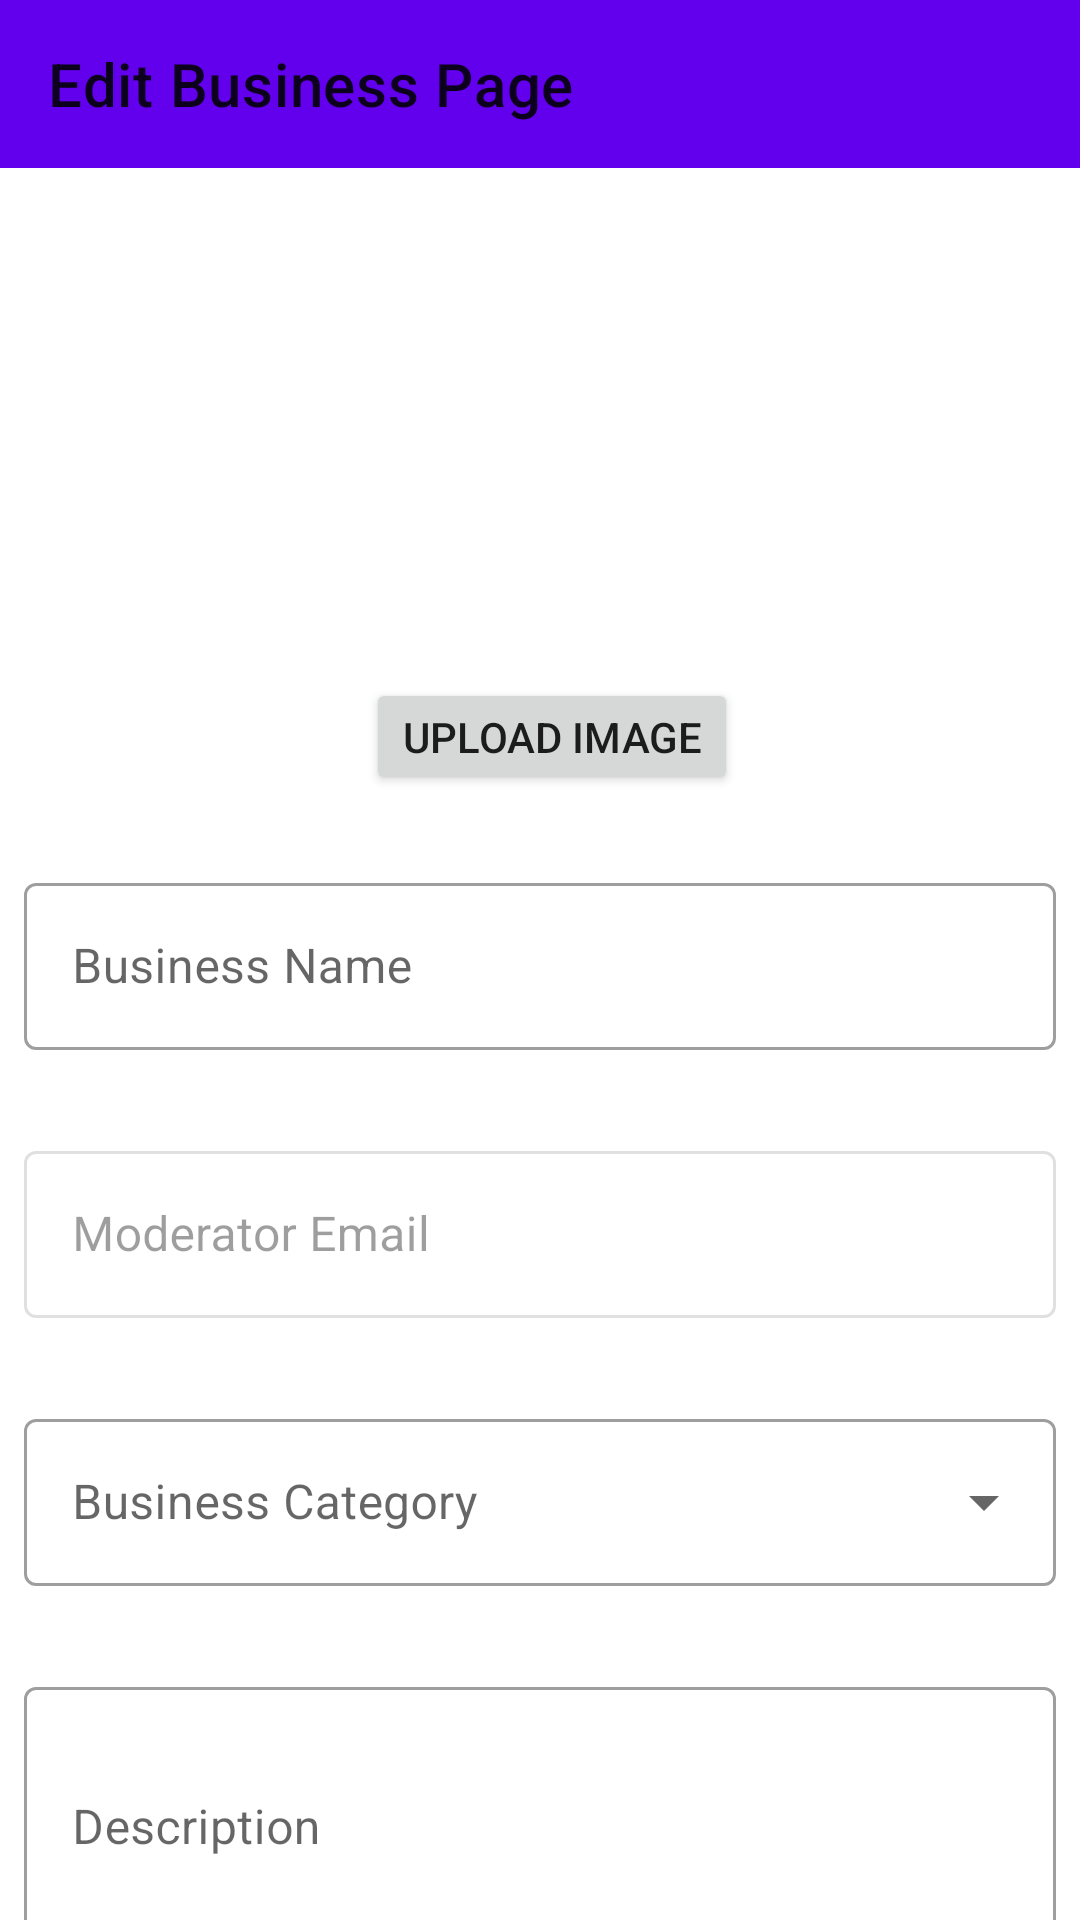

The Android layout XML behind this screen, and the referenced resources:
<!-- AndroidManifest.xml: application theme Theme.PageBook.NoActionBar -->
<!-- res/layout/activity_edit_business_page.xml -->
<?xml version="1.0" encoding="utf-8"?>
<androidx.constraintlayout.widget.ConstraintLayout
    xmlns:android="http://schemas.android.com/apk/res/android"
    xmlns:app="http://schemas.android.com/apk/res-auto"
    xmlns:tools="http://schemas.android.com/tools"
    android:layout_width="match_parent"
    android:layout_height="match_parent"
    tools:context=".ui.fragments.business.EditBusinessPageActivity">

    <com.google.android.material.appbar.AppBarLayout
        android:id="@+id/appBarLayout_business_edit_profile"
        android:layout_width="match_parent"
        android:layout_height="wrap_content"
        app:layout_constraintEnd_toEndOf="parent"
        app:layout_constraintStart_toStartOf="parent"
        app:layout_constraintTop_toTopOf="parent">

        <androidx.appcompat.widget.Toolbar
            android:id="@+id/toolbar_business_edit_profile"
            android:layout_width="match_parent"
            android:layout_height="?attr/actionBarSize"
            app:title="Edit Business Page">

        </androidx.appcompat.widget.Toolbar>

    </com.google.android.material.appbar.AppBarLayout>

    <androidx.core.widget.NestedScrollView
        android:layout_width="match_parent"
        android:layout_height="0dp"
        android:fillViewport="true"
        app:layout_constraintBottom_toBottomOf="parent"
        app:layout_constraintTop_toBottomOf="@id/appBarLayout_business_edit_profile">

        <androidx.constraintlayout.widget.ConstraintLayout
            android:layout_width="match_parent"
            android:layout_height="match_parent">

            <ImageView
                android:id="@+id/iv_business_edit_pic"
                android:layout_width="150dp"
                android:layout_height="150dp"
                android:layout_marginTop="16dp"
                android:src="@drawable/user_placeholder"
                app:layout_constraintEnd_toEndOf="parent"
                app:layout_constraintStart_toStartOf="parent"
                app:layout_constraintTop_toTopOf="parent" />

            <Button
                android:id="@+id/btn_upload_changed_business_dp"
                android:layout_width="wrap_content"
                android:layout_height="wrap_content"
                android:layout_marginTop="4dp"
                android:minWidth="0dp"
                android:minHeight="0dp"
                android:layout_weight="1"
                android:text="Upload Image"
                android:layout_marginRight="16dp"
                android:layout_marginLeft="24dp"
                app:layout_constraintEnd_toEndOf="parent"
                app:layout_constraintStart_toStartOf="parent"
                app:layout_constraintTop_toBottomOf="@+id/iv_business_edit_pic"/>










































            <com.google.android.material.textfield.TextInputLayout
                android:id="@+id/tv_change_business_name"
                style="@style/Widget.MaterialComponents.TextInputLayout.OutlinedBox"
                android:layout_width="match_parent"
                android:layout_height="wrap_content"
                android:layout_marginStart="8dp"
                android:layout_marginLeft="8dp"
                android:layout_marginTop="24dp"
                android:layout_marginEnd="8dp"
                android:layout_marginRight="8dp"
                android:hint="Business Name"
                app:errorEnabled="true"
                app:layout_constraintEnd_toEndOf="parent"
                app:layout_constraintStart_toStartOf="parent"
                app:layout_constraintTop_toBottomOf="@+id/btn_upload_changed_business_dp">

                <com.google.android.material.textfield.TextInputEditText
                    android:id="@+id/et_change_business_name"
                    android:layout_width="match_parent"
                    android:layout_height="wrap_content" />

            </com.google.android.material.textfield.TextInputLayout>

            <com.google.android.material.textfield.TextInputLayout
                android:id="@+id/tv_change_business_email"
                style="@style/Widget.MaterialComponents.TextInputLayout.OutlinedBox"
                android:layout_width="match_parent"
                android:layout_height="wrap_content"
                android:layout_marginStart="8dp"
                android:layout_marginLeft="8dp"
                android:layout_marginTop="8dp"
                android:layout_marginEnd="8dp"
                android:layout_marginRight="8dp"
                android:hint="Moderator Email"
                android:enabled="false"
                app:errorEnabled="true"
                app:layout_constraintEnd_toEndOf="parent"
                app:layout_constraintStart_toStartOf="parent"
                app:layout_constraintTop_toBottomOf="@id/tv_change_business_name">

                <com.google.android.material.textfield.TextInputEditText
                    android:id="@+id/et_change_business_email"
                    android:enabled="false"
                    android:layout_width="match_parent"
                    android:layout_height="wrap_content" />

            </com.google.android.material.textfield.TextInputLayout>

            <com.google.android.material.textfield.TextInputLayout
                android:id="@+id/tv_change_business_category"
                style="@style/Widget.MaterialComponents.TextInputLayout.OutlinedBox.ExposedDropdownMenu"
                android:layout_width="match_parent"
                android:layout_height="wrap_content"
                android:layout_marginStart="8dp"
                android:layout_marginLeft="8dp"
                android:layout_marginTop="8dp"
                android:layout_marginEnd="8dp"
                android:layout_marginRight="8dp"
                android:hint="Business Category"
                app:errorEnabled="true"
                app:layout_constraintEnd_toEndOf="parent"
                app:layout_constraintStart_toStartOf="parent"
                app:layout_constraintTop_toBottomOf="@+id/tv_change_business_email">

                <AutoCompleteTextView
                    android:id="@+id/auto_tv_change_business_category"
                    android:layout_width="match_parent"
                    android:layout_height="wrap_content"
                    android:inputType="none" />

            </com.google.android.material.textfield.TextInputLayout>

            <com.google.android.material.textfield.TextInputLayout
                android:id="@+id/tv_change_business_desc"
                style="@style/Widget.MaterialComponents.TextInputLayout.OutlinedBox"
                android:layout_width="match_parent"
                android:layout_height="wrap_content"
                android:layout_marginStart="8dp"
                android:layout_marginLeft="8dp"
                android:layout_marginTop="8dp"
                android:layout_marginEnd="8dp"
                android:layout_marginRight="8dp"
                android:hint="Description"
                app:errorEnabled="true"
                app:layout_constraintEnd_toEndOf="parent"
                app:layout_constraintStart_toStartOf="parent"
                app:layout_constraintTop_toBottomOf="@id/tv_change_business_category">

                <com.google.android.material.textfield.TextInputEditText
                    android:id="@+id/et_change_business_desc"
                    android:layout_width="match_parent"
                    android:layout_height="wrap_content"
                    android:inputType="textMultiLine"
                    android:minLines="3"/>

            </com.google.android.material.textfield.TextInputLayout>

            <Button
                android:id="@+id/btn_change_business"
                android:layout_width="wrap_content"
                android:layout_height="wrap_content"
                android:layout_marginStart="8dp"
                android:layout_marginLeft="8dp"
                android:layout_marginTop="32dp"
                android:layout_marginEnd="8dp"
                android:layout_marginRight="8dp"
                android:layout_marginBottom="16dp"
                android:text="Save Changes"
                app:layout_constraintBottom_toBottomOf="parent"
                app:layout_constraintEnd_toEndOf="parent"
                app:layout_constraintStart_toStartOf="parent"
                app:layout_constraintTop_toBottomOf="@+id/tv_change_business_desc" />

        </androidx.constraintlayout.widget.ConstraintLayout>

    </androidx.core.widget.NestedScrollView>

</androidx.constraintlayout.widget.ConstraintLayout>
<!-- resources referenced by this layout -->
<resources>
  <style name="Theme.PageBook.NoActionBar">
          <item name="windowActionBar">false</item>
          <item name="windowNoTitle">true</item>
      </style>
</resources>
